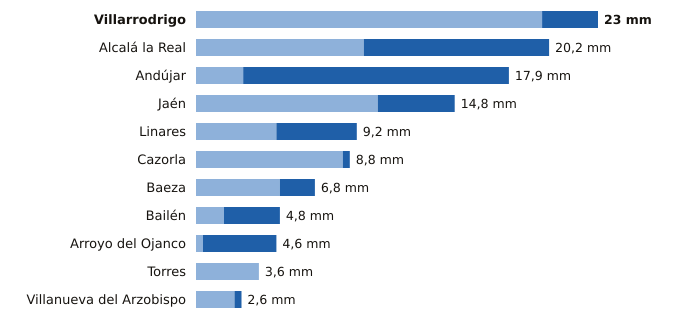

The data file committed next to this chart (first rows):
estacion, provincia, indicativo, mm_6_dias_anteriores, mm_hoy, mm_7_dias, horas_de_hoy
Villarrodrigo, Jaén, 5192, 19.8, 3.2, 23.0, 23
Alcalá la Real, Jaén, 5406X, 9.6, 10.6, 20.2, 23
Andújar, Jaén, 5298X, 2.7, 15.2, 17.9, 23
Jaén, Jaén, 5270B, 10.4, 4.4, 14.8, 23
Linares, Jaén, 5279X, 4.6, 4.6, 9.2, 22
Cazorla, Jaén, 5038Y, 8.4, 0.4, 8.8, 22
Baeza, Jaén, 5164B, 4.8, 2.0, 6.8, 23
Bailén, Jaén, 5281X, 1.6, 3.2, 4.8, 22
Arroyo del Ojanco, Jaén, 5181D, 0.4, 4.2, 4.6, 23
Torres, Jaén, 5165X, 3.6, 0.0, 3.6, 21
Villanueva del Arzobispo, Jaén, 5210X, 2.2, 0.4, 2.6, 22
